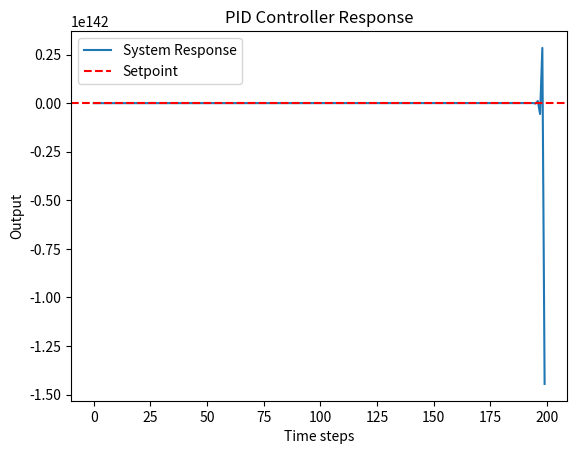

This chart was generated by the following Python code:
import numpy as np
import matplotlib.pyplot as plt

class PIDController:
    def __init__(self, kp, ki, kd, dt=0.01):
        self.kp = kp
        self.ki = ki
        self.kd = kd
        self.dt = dt

        self.prev_error = 0
        self.integral = 0

    def compute(self, setpoint, actual_value):
        error = setpoint - actual_value
        self.integral += error * self.dt
        derivative = (error - self.prev_error) / self.dt

        output = (
            self.kp * error +
            self.ki * self.integral +
            self.kd * derivative
        )

        self.prev_error = error
        return output


# Example test
if __name__ == "__main__":
    pid = PIDController(kp=2.0, ki=0.5, kd=1.0)
    setpoint = 10.0
    actual = 0.0

    results = []
    for _ in range(200):
        control = pid.compute(setpoint, actual)
        actual += control * 0.05  # simulate system response
        results.append(actual)

    plt.plot(results, label='System Response')
    plt.axhline(setpoint, color='r', linestyle='--', label='Setpoint')
    plt.xlabel('Time steps')
    plt.ylabel('Output')
    plt.title('PID Controller Response')
    plt.legend()
    plt.show()
